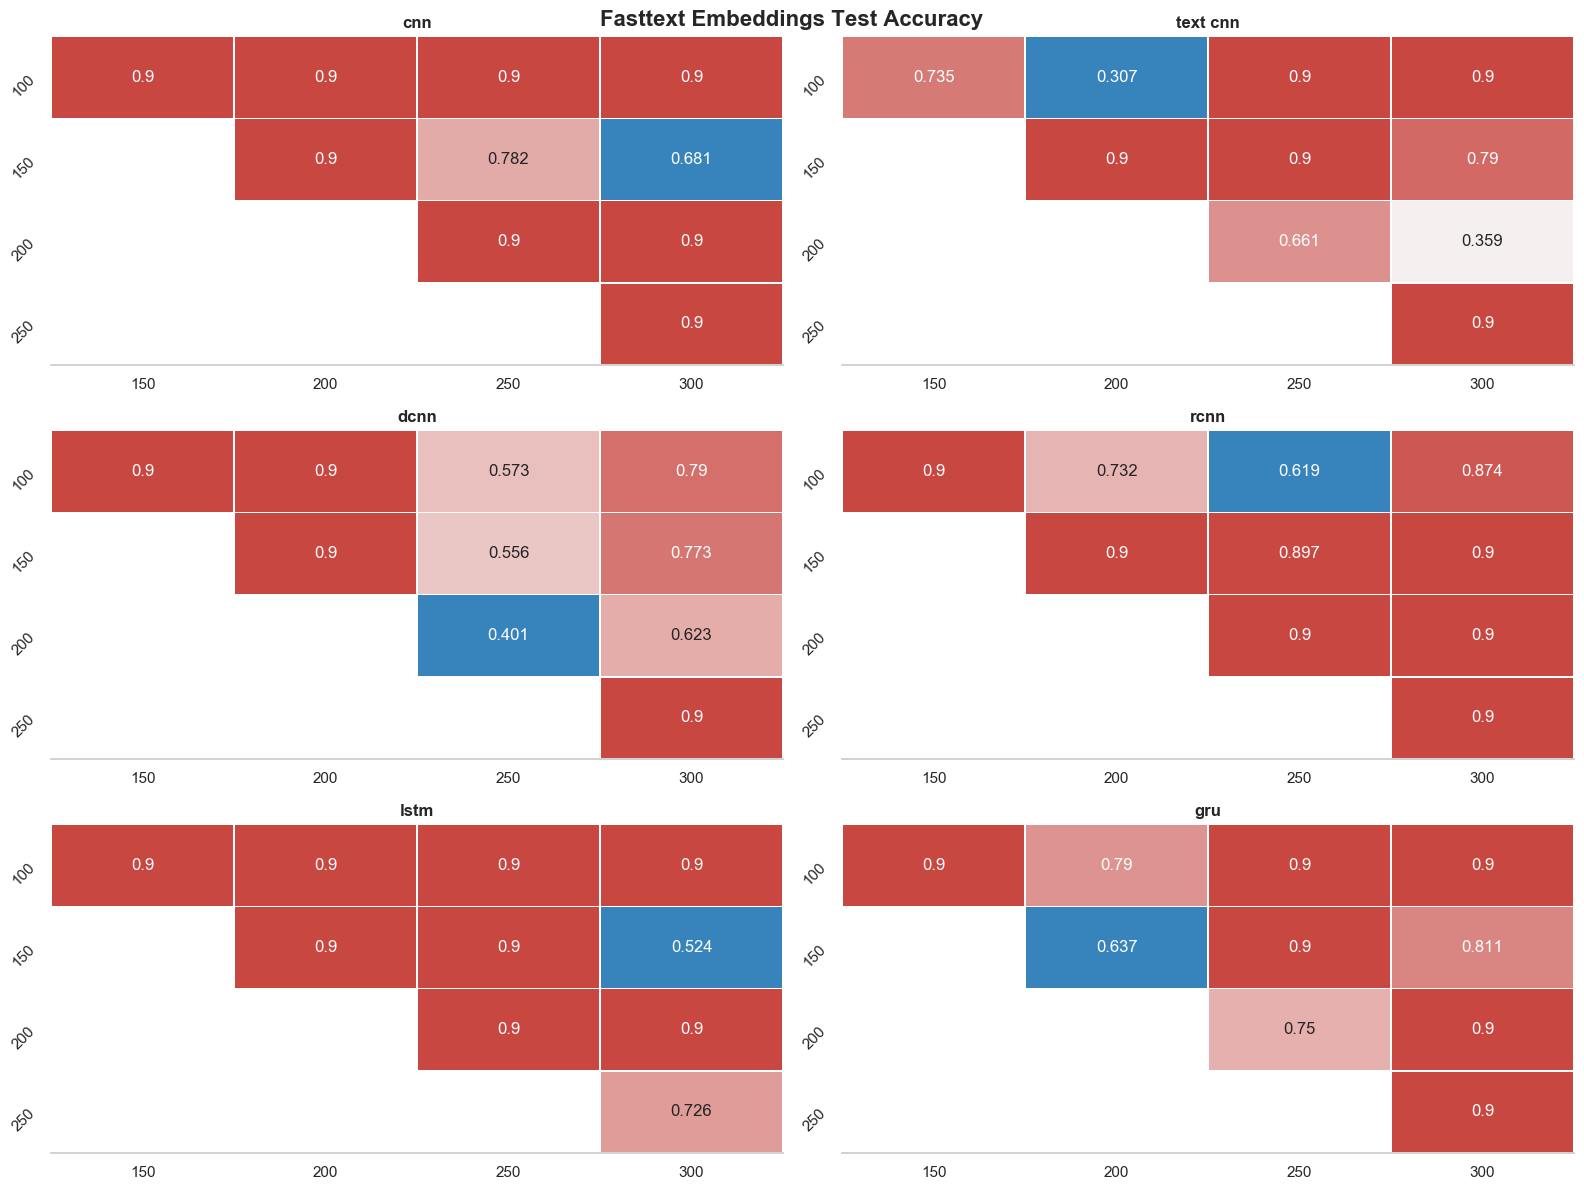

The table this chart was drawn from, first rows:
index, model_name, group1, group2, meandiff, p-value, lower, upper, reject
0, cnn, 100, 150, 0.0012, 0.9, -0.0064, 0.0088, False
1, cnn, 100, 200, -0.0002, 0.9, -0.0078, 0.0075, False
2, cnn, 100, 250, -0.0018, 0.9, -0.0094, 0.0059, False
3, cnn, 100, 300, -0.0022, 0.9, -0.0099, 0.0054, False
4, cnn, 150, 200, -0.0014, 0.9, -0.009, 0.0063, False
5, cnn, 150, 250, -0.0029, 0.7817, -0.0106, 0.0047, False
6, cnn, 150, 300, -0.0034, 0.6807, -0.0111, 0.0042, False
7, cnn, 200, 250, -0.0016, 0.9, -0.0092, 0.006, False
8, cnn, 200, 300, -0.0021, 0.9, -0.0097, 0.0055, False
9, cnn, 250, 300, -0.0005, 0.9, -0.0081, 0.0071, False
10, text cnn, 100, 150, -0.0019, 0.7345, -0.0065, 0.0027, False
11, text cnn, 100, 200, -0.0031, 0.307, -0.0077, 0.0014, False
12, text cnn, 100, 250, -0.001, 0.9, -0.0056, 0.0035, False
13, text cnn, 100, 300, -0.0002, 0.9, -0.0047, 0.0044, False
14, text cnn, 150, 200, -0.0012, 0.9, -0.0058, 0.0033, False
15, text cnn, 150, 250, 0.0009, 0.9, -0.0037, 0.0054, False
16, text cnn, 150, 300, 0.0017, 0.7896, -0.0028, 0.0063, False
17, text cnn, 200, 250, 0.0021, 0.6608, -0.0024, 0.0067, False
18, text cnn, 200, 300, 0.003, 0.3591, -0.0016, 0.0075, False
19, text cnn, 250, 300, 0.0009, 0.9, -0.0037, 0.0054, False
20, dcnn, 100, 150, -0.0001, 0.9, -0.0051, 0.005, False
21, dcnn, 100, 200, -0.0005, 0.9, -0.0056, 0.0045, False
22, dcnn, 100, 250, 0.0026, 0.5733, -0.0024, 0.0077, False
23, dcnn, 100, 300, 0.0019, 0.7904, -0.0031, 0.007, False
24, dcnn, 150, 200, -0.0005, 0.9, -0.0055, 0.0046, False
25, dcnn, 150, 250, 0.0027, 0.5561, -0.0024, 0.0077, False
26, dcnn, 150, 300, 0.002, 0.7731, -0.0031, 0.007, False
27, dcnn, 200, 250, 0.0032, 0.4005, -0.0019, 0.0082, False
28, dcnn, 200, 300, 0.0025, 0.623, -0.0026, 0.0075, False
29, dcnn, 250, 300, -0.0007, 0.9, -0.0058, 0.0044, False
30, rcnn, 100, 150, 0.0015, 0.9, -0.007, 0.01, False
31, rcnn, 100, 200, 0.0036, 0.7324, -0.0049, 0.012, False
32, rcnn, 100, 250, 0.0042, 0.6185, -0.0043, 0.0127, False
33, rcnn, 100, 300, 0.0028, 0.8743, -0.0057, 0.0113, False
34, rcnn, 150, 200, 0.0021, 0.9, -0.0064, 0.0105, False
35, rcnn, 150, 250, 0.0027, 0.8969, -0.0058, 0.0112, False
36, rcnn, 150, 300, 0.0013, 0.9, -0.0072, 0.0098, False
37, rcnn, 200, 250, 0.0006, 0.9, -0.0079, 0.0091, False
38, rcnn, 200, 300, -0.0008, 0.9, -0.0093, 0.0077, False
39, rcnn, 250, 300, -0.0014, 0.9, -0.0099, 0.0071, False
40, lstm, 100, 150, -0.0018, 0.9, -0.0079, 0.0044, False
41, lstm, 100, 200, 0.0002, 0.9, -0.006, 0.0063, False
42, lstm, 100, 250, -0.001, 0.9, -0.0071, 0.0052, False
43, lstm, 100, 300, 0.0016, 0.9, -0.0045, 0.0078, False
44, lstm, 150, 200, 0.0019, 0.9, -0.0042, 0.0081, False
45, lstm, 150, 250, 0.0008, 0.9, -0.0054, 0.0069, False
46, lstm, 150, 300, 0.0034, 0.5241, -0.0028, 0.0095, False
47, lstm, 200, 250, -0.0011, 0.9, -0.0073, 0.005, False
48, lstm, 200, 300, 0.0015, 0.9, -0.0047, 0.0076, False
49, lstm, 250, 300, 0.0026, 0.7258, -0.0036, 0.0088, False
50, gru, 100, 150, -0.0007, 0.9, -0.0078, 0.0064, False
51, gru, 100, 200, 0.0027, 0.7903, -0.0044, 0.0098, False
52, gru, 100, 250, -0.0002, 0.9, -0.0073, 0.0069, False
53, gru, 100, 300, 0.0019, 0.9, -0.0052, 0.009, False
54, gru, 150, 200, 0.0034, 0.6372, -0.0037, 0.0105, False
55, gru, 150, 250, 0.0005, 0.9, -0.0066, 0.0076, False
56, gru, 150, 300, 0.0026, 0.8112, -0.0045, 0.0097, False
57, gru, 200, 250, -0.0029, 0.7502, -0.01, 0.0042, False
58, gru, 200, 300, -0.0008, 0.9, -0.0079, 0.0063, False
59, gru, 250, 300, 0.0021, 0.9, -0.005, 0.0092, False
